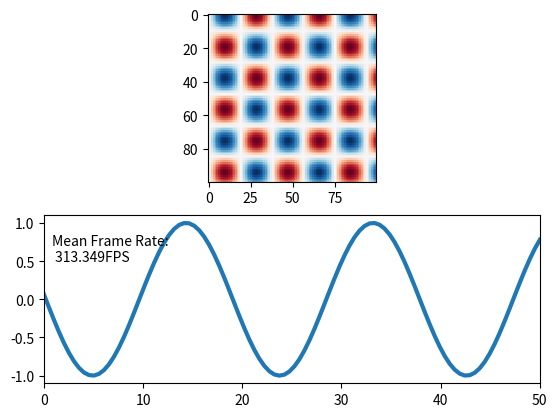

Write the Python code that produced this figure.
import time
from matplotlib import pyplot as plt
import numpy as np

def live_update_demo(blit = False):
    x = np.linspace(0,50., num=100)
    X,Y = np.meshgrid(x,x)
    fig = plt.figure()
    ax1 = fig.add_subplot(2, 1, 1)
    ax2 = fig.add_subplot(2, 1, 2)

    img = ax1.imshow(X, vmin=-1, vmax=1, interpolation="None", cmap="RdBu")

    line, = ax2.plot([], lw=3)
    text = ax2.text(0.8,0.5, "")

    ax2.set_xlim(x.min(), x.max())
    ax2.set_ylim([-1.1, 1.1])

    fig.canvas.draw()   # note that the first draw comes before setting data 


    if blit:
        # cache the background
        axbackground = fig.canvas.copy_from_bbox(ax1.bbox)
        ax2background = fig.canvas.copy_from_bbox(ax2.bbox)

    plt.show(block=False)


    t_start = time.time()
    k=0.

    for i in np.arange(1000):
        img.set_data(np.sin(X/3.+k)*np.cos(Y/3.+k))
        line.set_data(x, np.sin(x/3.+k))
        tx = 'Mean Frame Rate:\n {fps:.3f}FPS'.format(fps= ((i+1) / (time.time() - t_start)) ) 
        text.set_text(tx)
        #print tx
        k+=0.11
        if blit:
            # restore background
            fig.canvas.restore_region(axbackground)
            fig.canvas.restore_region(ax2background)

            # redraw just the points
            ax1.draw_artist(img)
            ax2.draw_artist(line)
            ax2.draw_artist(text)

            # fill in the axes rectangle
            fig.canvas.blit(ax1.bbox)
            fig.canvas.blit(ax2.bbox)

            # [redacted]
            # it is mentionned that blit causes strong memory leakage. 
            # however, I did not observe that.

        else:
            # redraw everything
            fig.canvas.draw()

        fig.canvas.flush_events()
        #alternatively you could use
        #plt.pause(0.000000000001) 
        # however plt.pause calls canvas.draw(), as can be read here:
        # [redacted]


live_update_demo(True)   # 175 fps
#live_update_demo(False) # 28 fps